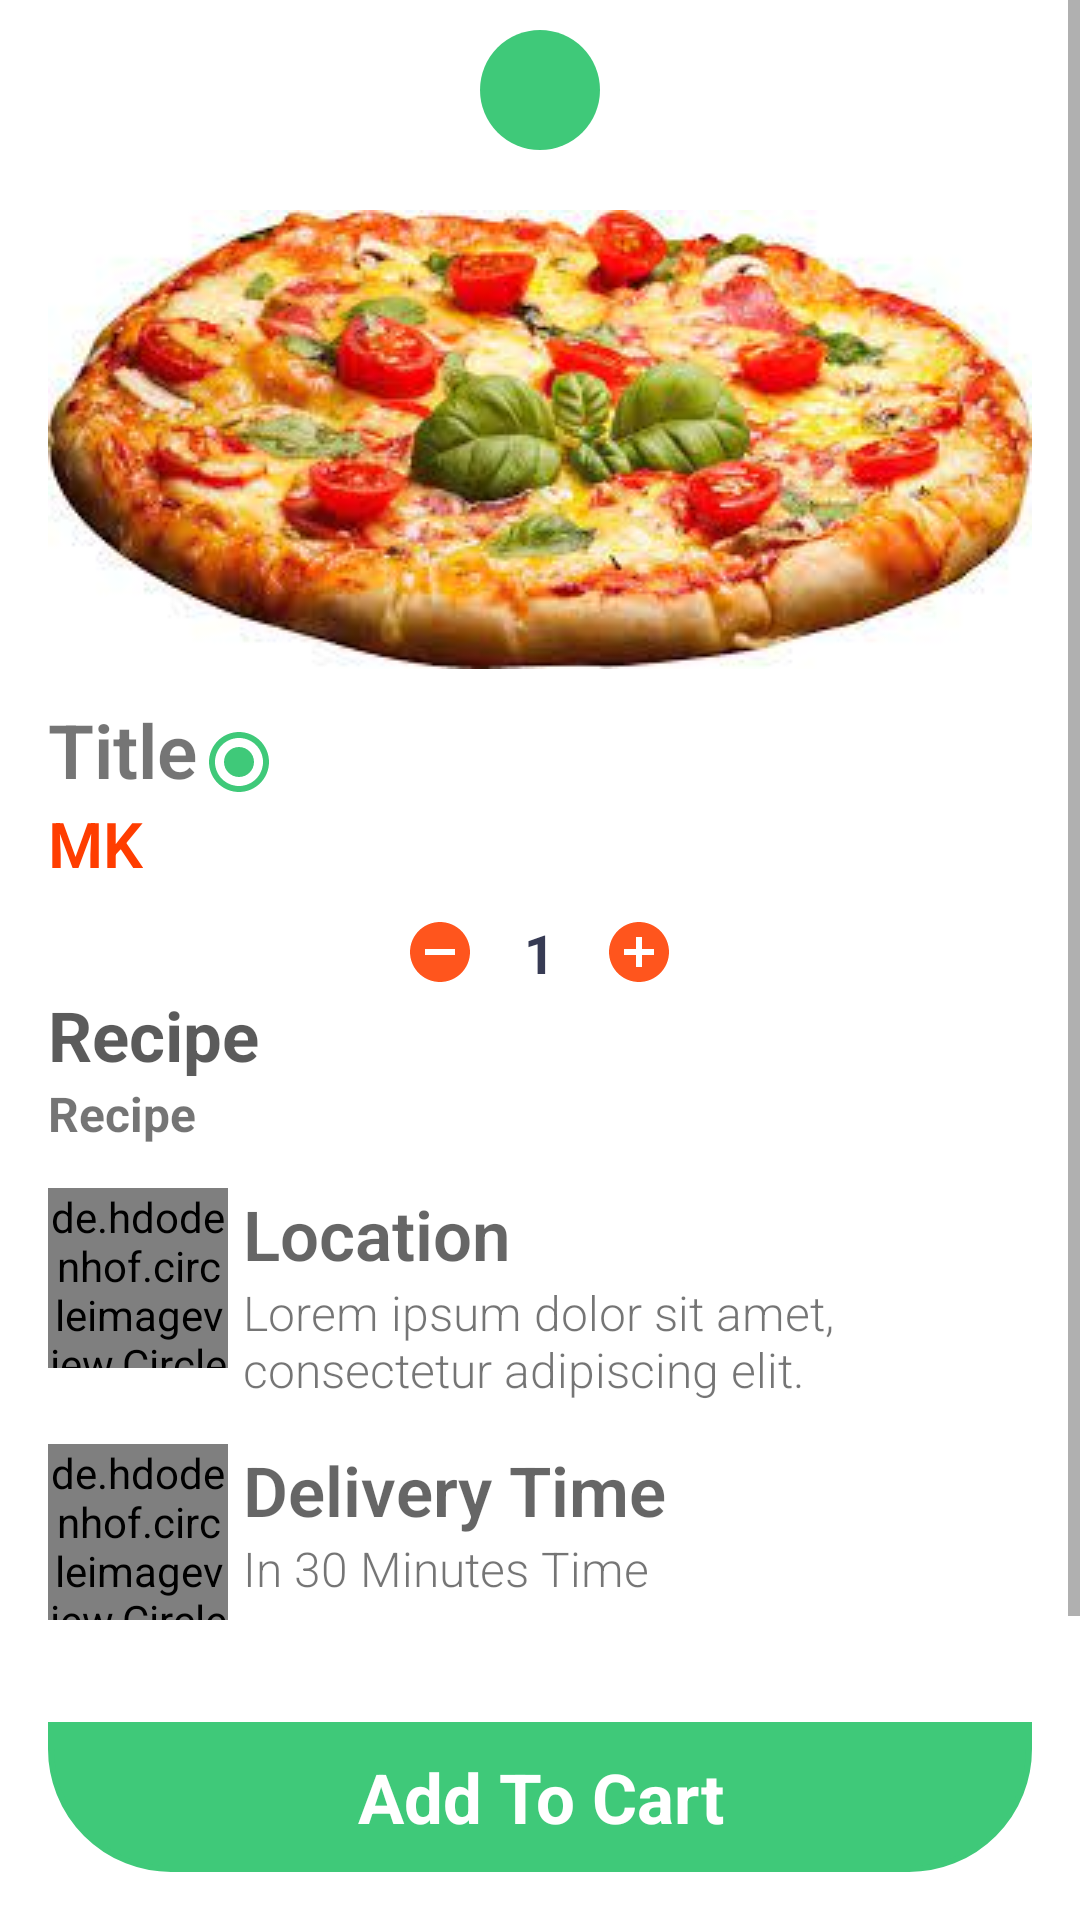

The Android layout XML behind this screen, and the referenced resources:
<!-- AndroidManifest.xml: application theme Theme.RestaurantApp -->
<!-- res/layout/activity_show_details.xml -->
<?xml version="1.0" encoding="utf-8"?>
<androidx.constraintlayout.widget.ConstraintLayout xmlns:android="http://schemas.android.com/apk/res/android"
    xmlns:app="http://schemas.android.com/apk/res-auto"
    xmlns:tools="http://schemas.android.com/tools"
    android:layout_width="match_parent"
    android:layout_height="match_parent"
    tools:context=".ShowDetails">

    <ScrollView
        android:id="@+id/scrollView2"
        android:layout_width="match_parent"
        android:layout_height="match_parent"
        app:layout_constraintTop_toTopOf="parent"
        android:layout_marginBottom="100dp">



        <LinearLayout
            android:layout_width="match_parent"
            android:layout_height="wrap_content"
            android:orientation="vertical">

            <ImageView
                android:layout_marginTop="10dp"
                android:id="@+id/btnBack"
                android:layout_width="40dp"
                android:layout_gravity="center"
                android:layout_height="40dp"
                android:src="@drawable/arrrowback"
                android:background="@drawable/btn_round"/>

            <ImageView
                android:id="@+id/foodPic"
                android:layout_width="match_parent"
                android:layout_height="wrap_content"
                android:layout_marginTop="20dp"
                app:srcCompat="@drawable/pizza2" />

            <LinearLayout
                android:layout_width="match_parent"
                android:layout_height="wrap_content"
                android:layout_marginLeft="16dp"
                android:layout_marginTop="10dp"
                android:layout_marginRight="16dp"
                android:orientation="horizontal">

                <TextView
                    android:id="@+id/titleTxt"
                    android:layout_width="wrap_content"
                    android:layout_height="wrap_content"
                    android:fontFamily="sans-serif-light"
                    android:text="Title"
                    android:textSize="25sp"
                    android:textStyle="bold" />

                <ImageView
                    android:layout_width="24dp"
                    android:layout_height="26dp"
                    android:layout_marginLeft="2dp"
                    android:layout_marginTop="8dp"
                    android:src="@drawable/ic_baseline_radio_button_checked_24" />

            </LinearLayout>

            <TextView
                android:id="@+id/priceTxt"
                android:layout_width="wrap_content"
                android:layout_height="wrap_content"
                android:layout_marginLeft="16dp"
                android:layout_marginRight="16dp"
                android:fontFamily="sans-serif-light"
                android:text="MK"
                android:textColor="#ff3d00"
                android:textSize="21sp"
                android:textStyle="bold" />

            <LinearLayout
                android:layout_width="match_parent"
                android:layout_height="wrap_content"
                android:layout_marginTop="10dp"
                android:gravity="center"
                android:orientation="horizontal">


                <ImageView
                    android:id="@+id/minusBtn"
                    android:layout_width="wrap_content"
                    android:layout_height="wrap_content"
                    android:src="@drawable/remove_" />

                <TextView
                    android:id="@+id/numberOrderTxt"
                    android:layout_width="wrap_content"
                    android:layout_height="wrap_content"
                    android:layout_marginStart="16dp"
                    android:layout_marginEnd="16dp"
                    android:text="1"
                    android:textAlignment="center"
                    android:textColor="#373b54"
                    android:textSize="18sp"
                    android:textStyle="bold" />

                <ImageView
                    android:id="@+id/plusBtn"
                    android:layout_width="wrap_content"
                    android:layout_height="wrap_content"
                    android:src="@drawable/add" />
            </LinearLayout>
            <TextView
                android:id="@+id/recipe"
                android:layout_width="match_parent"
                android:layout_height="wrap_content"
                android:layout_marginStart="16dp"
                android:layout_marginEnd="16dp"
                android:text="Recipe"
                android:textColor="#A4000000"
                android:textSize="23sp"
                android:textStyle="bold" />

            <TextView
                android:id="@+id/recipeTxt"
                android:layout_width="match_parent"
                android:layout_height="wrap_content"
                android:layout_marginStart="16dp"
                android:layout_marginEnd="16dp"
                android:text="Recipe"
                android:textSize="16sp"
                android:textStyle="bold" />

            <LinearLayout
                android:layout_width="match_parent"
                android:layout_height="wrap_content"
                android:layout_marginStart="16dp"
                android:layout_marginTop="14dp"
                android:layout_marginEnd="16dp"
                android:orientation="horizontal">

                <de.hdodenhof.circleimageview.CircleImageView
                    android:layout_width="60dp"
                    android:layout_height="60dp"
                    android:src="@drawable/ic_baseline_add_location_24"
                    app:civ_border_color="#BFAFAF"
                    app:civ_border_width="2dp" />

                <LinearLayout
                    android:layout_width="wrap_content"
                    android:layout_height="wrap_content"
                    android:layout_marginLeft="5dp"
                    android:orientation="vertical">

                    <TextView
                        android:layout_width="wrap_content"
                        android:layout_height="wrap_content"
                        android:fontFamily="sans-serif-light"
                        android:text="Location"
                        android:textColor="#99000000"
                        android:textSize="23sp"
                        android:textStyle="bold" />

                    <TextView
                        android:layout_width="wrap_content"
                        android:layout_height="wrap_content"
                        android:fontFamily="sans-serif-light"
                        android:text="@string/lorem_ipsum_dolor_sit_amet_consectetur_adipiscing_elit"
                        android:textSize="16sp" />
                </LinearLayout>

            </LinearLayout>

            <LinearLayout
                android:layout_width="match_parent"
                android:layout_height="wrap_content"
                android:layout_marginStart="16dp"
                android:layout_marginTop="14dp"
                android:layout_marginEnd="16dp"
                android:orientation="horizontal">

                <de.hdodenhof.circleimageview.CircleImageView
                    android:layout_width="60dp"
                    android:layout_height="60dp"
                    android:src="@drawable/time"
                    app:civ_border_color="#BFAFAF"
                    app:civ_border_width="2dp" />

                <LinearLayout
                    android:layout_width="wrap_content"
                    android:layout_height="wrap_content"
                    android:layout_marginLeft="5dp"
                    android:orientation="vertical">

                    <TextView
                        android:layout_width="wrap_content"
                        android:layout_height="wrap_content"
                        android:fontFamily="sans-serif-light"
                        android:text="Delivery Time"
                        android:textColor="#99000000"
                        android:textSize="23sp"
                        android:textStyle="bold" />

                    <TextView
                        android:layout_width="wrap_content"
                        android:layout_height="wrap_content"
                        android:fontFamily="sans-serif-light"
                        android:text="In 30 Minutes Time"
                        android:textSize="16sp" />
                </LinearLayout>

            </LinearLayout>

        </LinearLayout>
    </ScrollView>

    <TextView
        android:id="@+id/btnAddToCard"
        android:layout_width="match_parent"
        android:layout_height="50dp"
        android:layout_gravity="bottom"
        android:layout_margin="16dp"
        android:layout_marginTop="10dp"
        android:background="@drawable/botton_bg"
        android:backgroundTint="@color/teal_200"
        android:elevation="3dp"
        android:gravity="center"
        android:text="Add To Cart"
        android:textColor="#ffffff"
        android:textSize="23sp"
        android:textStyle="bold"
        app:layout_constraintBottom_toBottomOf="parent"
        app:layout_constraintEnd_toEndOf="parent" />

</androidx.constraintlayout.widget.ConstraintLayout>
<!-- resources referenced by this layout -->
<resources>
  <color name="teal_200">#3FC979</color>
  <!-- drawable add (drawable) -->
  <vector android:height="24dp" android:tint="#FF551D"
      android:viewportHeight="24" android:viewportWidth="24"
      android:width="24dp" xmlns:android="http://schemas.android.com/apk/res/android">
      <path android:fillColor="@android:color/white" android:pathData="M12,2C6.48,2 2,6.48 2,12s4.48,10 10,10 10,-4.48 10,-10S17.52,2 12,2zM17,13h-4v4h-2v-4L7,13v-2h4L11,7h2v4h4v2z"/>
  </vector>
  <!-- drawable botton_bg (drawable) -->
  <?xml version="1.0" encoding="utf-8"?>
  <shape xmlns:android="http://schemas.android.com/apk/res/android" android:shape="rectangle">
      <corners
          android:bottomLeftRadius="40dp"
          android:bottomRightRadius="40dp"
          android:topLeftRadius="0dp"
          android:topRightRadius="0dp"/>
  
      <stroke
          android:width="2dp"
          android:color="@color/teal_200"/>
  
  </shape>
  <!-- drawable btn_round (drawable) -->
  <?xml version="1.0" encoding="utf-8"?>
  <shape xmlns:android="http://schemas.android.com/apk/res/android" android:shape="rectangle">
      <solid
          android:color="@color/teal_200"/>
  
  
      <corners
          android:radius="25dp"/>
  </shape>
  <!-- drawable ic_baseline_add_location_24 (drawable) -->
  <vector android:height="24dp" android:tint="#3FC979"
      android:viewportHeight="24" android:viewportWidth="24"
      android:width="24dp" xmlns:android="http://schemas.android.com/apk/res/android">
      <path android:fillColor="@android:color/white" android:pathData="M12,2C8.14,2 5,5.14 5,9c0,5.25 7,13 7,13s7,-7.75 7,-13c0,-3.86 -3.14,-7 -7,-7zM16,10h-3v3h-2v-3L8,10L8,8h3L11,5h2v3h3v2z"/>
  </vector>
  <!-- drawable ic_baseline_radio_button_checked_24 (drawable) -->
  <vector android:height="24dp" android:tint="#3FC979"
      android:viewportHeight="24" android:viewportWidth="24"
      android:width="24dp" xmlns:android="http://schemas.android.com/apk/res/android">
      <path android:fillColor="@android:color/white" android:pathData="M12,7c-2.76,0 -5,2.24 -5,5s2.24,5 5,5 5,-2.24 5,-5 -2.24,-5 -5,-5zM12,2C6.48,2 2,6.48 2,12s4.48,10 10,10 10,-4.48 10,-10S17.52,2 12,2zM12,20c-4.42,0 -8,-3.58 -8,-8s3.58,-8 8,-8 8,3.58 8,8 -3.58,8 -8,8z"/>
  </vector>
  <!-- drawable remove_ (drawable) -->
  <vector android:height="24dp" android:tint="#FF551D"
      android:viewportHeight="24" android:viewportWidth="24"
      android:width="24dp" xmlns:android="http://schemas.android.com/apk/res/android">
      <path android:fillColor="@android:color/white" android:pathData="M12,2C6.48,2 2,6.48 2,12s4.48,10 10,10 10,-4.48 10,-10S17.52,2 12,2zM17,13L7,13v-2h10v2z"/>
  </vector>
  <!-- drawable time (drawable) -->
  <vector android:height="24dp" android:tint="#3FC979"
      android:viewportHeight="24" android:viewportWidth="24"
      android:width="24dp" xmlns:android="http://schemas.android.com/apk/res/android">
      <path android:fillColor="@android:color/white" android:pathData="M11.99,2C6.47,2 2,6.48 2,12s4.47,10 9.99,10C17.52,22 22,17.52 22,12S17.52,2 11.99,2zM12,20c-4.42,0 -8,-3.58 -8,-8s3.58,-8 8,-8 8,3.58 8,8 -3.58,8 -8,8z"/>
      <path android:fillColor="@android:color/white" android:pathData="M12.5,7H11v6l5.25,3.15 0.75,-1.23 -4.5,-2.67z"/>
  </vector>
  <string name="lorem_ipsum_dolor_sit_amet_consectetur_adipiscing_elit">Lorem ipsum dolor sit amet, consectetur adipiscing elit.</string>
  <color name="black">#FF000000</color>
  <color name="white">#FFFFFFFF</color>
  <color name="teal_700">#C5275D</color>
</resources>
